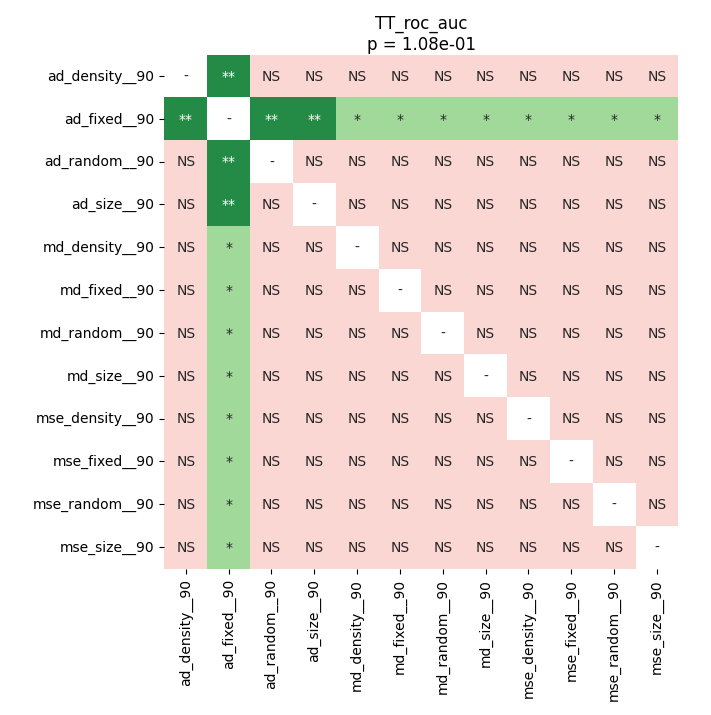

Source data for this figure (header and first rows):
	ad_density__90	ad_fixed__90	ad_random__90	ad_size__90	md_density__90	md_fixed__90	md_random__90	md_size__90	mse_density__90	mse_fixed__90	mse_random__90	mse_size__90
ad_density__90	1.0	0.001343	1.0	1.0	0.06139	0.06139	0.06139	0.06139	0.1972	0.1972	0.1972	0.1972
ad_fixed__90	0.001343	1.0	0.001343	0.001343	0.01583	0.01583	0.01583	0.01583	0.01611	0.01611	0.01611	0.01611
ad_random__90	1.0	0.001343	1.0	1.0	0.06139	0.06139	0.06139	0.06139	0.1972	0.1972	0.1972	0.1972
ad_size__90	1.0	0.001343	1.0	1.0	0.06139	0.06139	0.06139	0.06139	0.1972	0.1972	0.1972	0.1972
md_density__90	0.06139	0.01583	0.06139	0.06139	1.0	1.0	1.0	1.0	0.6001	0.6001	0.6001	0.6001
md_fixed__90	0.06139	0.01583	0.06139	0.06139	1.0	1.0	1.0	1.0	0.6001	0.6001	0.6001	0.6001
md_random__90	0.06139	0.01583	0.06139	0.06139	1.0	1.0	1.0	1.0	0.6001	0.6001	0.6001	0.6001
md_size__90	0.06139	0.01583	0.06139	0.06139	1.0	1.0	1.0	1.0	0.6001	0.6001	0.6001	0.6001
mse_density__90	0.1972	0.01611	0.1972	0.1972	0.6001	0.6001	0.6001	0.6001	1.0	1.0	1.0	1.0
mse_fixed__90	0.1972	0.01611	0.1972	0.1972	0.6001	0.6001	0.6001	0.6001	1.0	1.0	1.0	1.0
mse_random__90	0.1972	0.01611	0.1972	0.1972	0.6001	0.6001	0.6001	0.6001	1.0	1.0	1.0	1.0
mse_size__90	0.1972	0.01611	0.1972	0.1972	0.6001	0.6001	0.6001	0.6001	1.0	1.0	1.0	1.0
